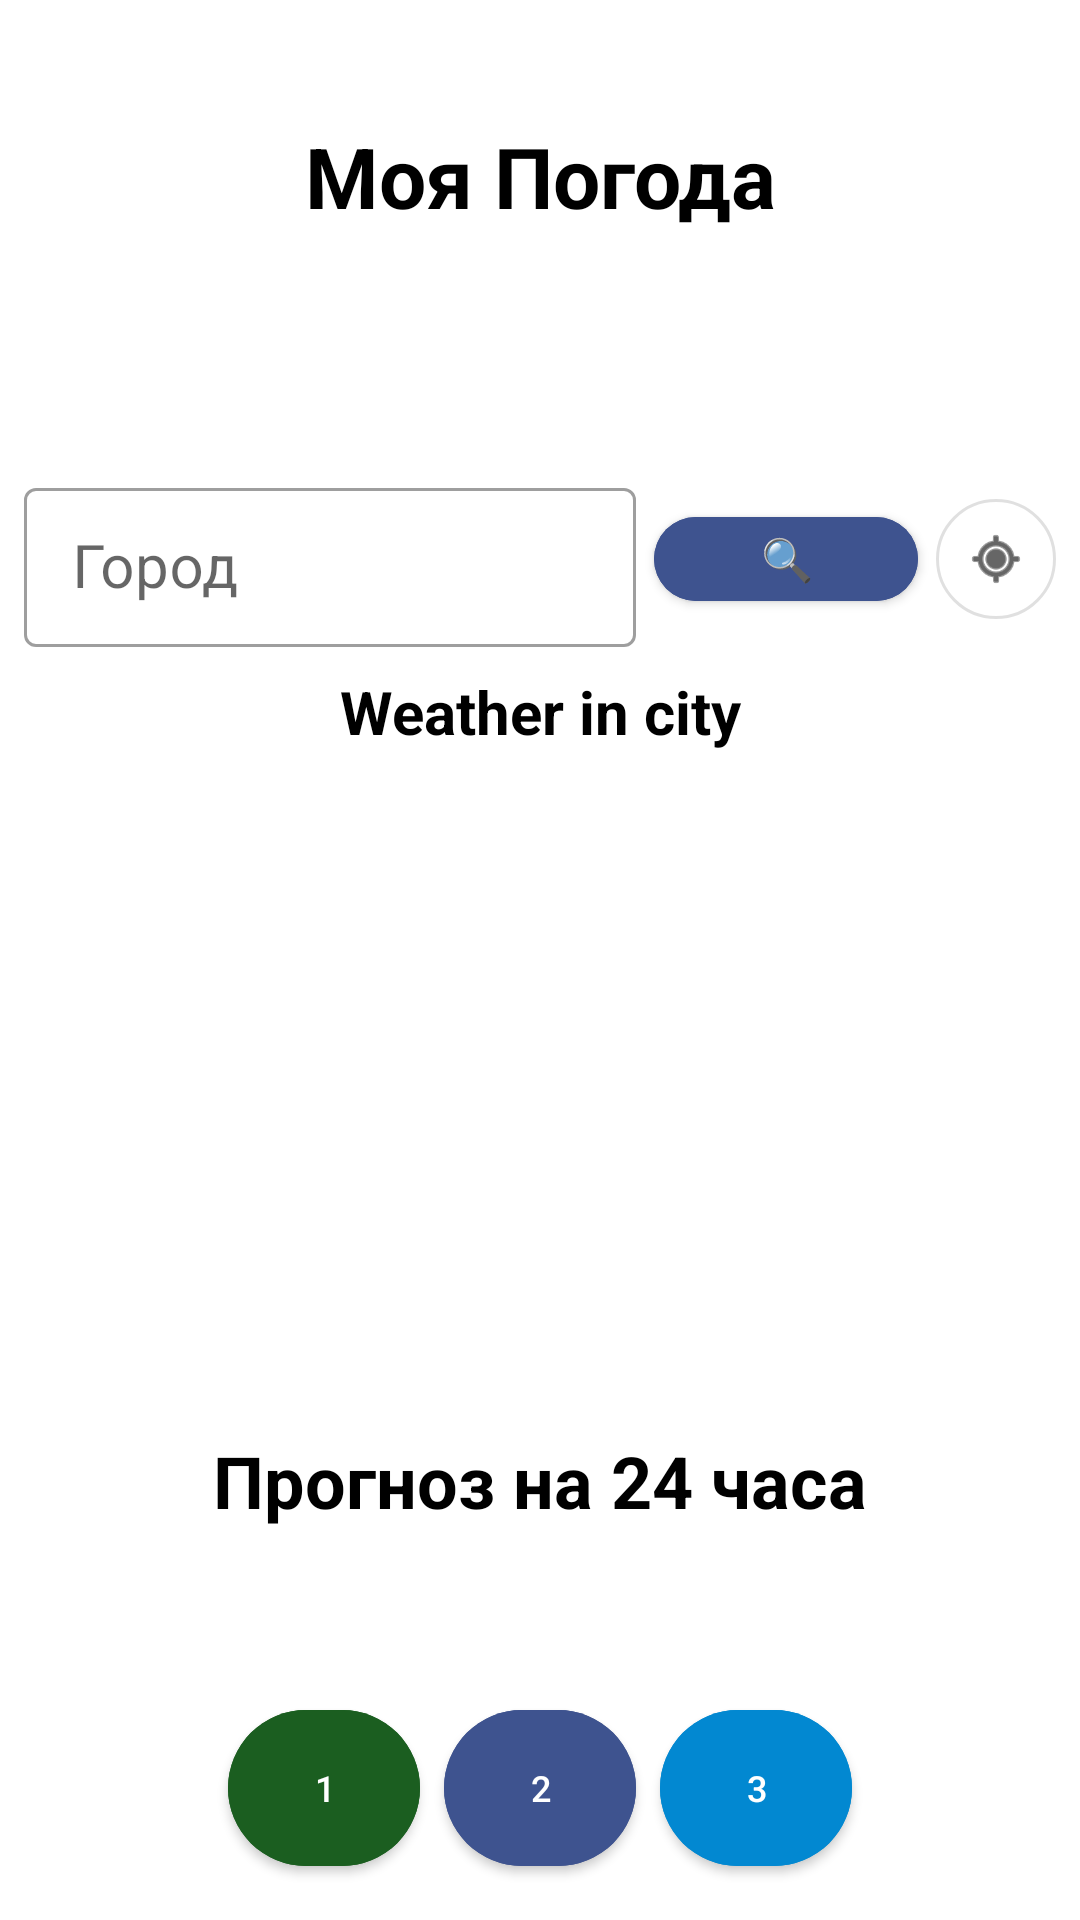

Here is an Android app screen rendered from its layout file. Give the layout XML and the strings, colors and styles it references.
<!-- AndroidManifest.xml: application theme Theme.My_Weather -->
<!-- res/layout/fragment_now.xml -->
<?xml version="1.0" encoding="utf-8"?>
<androidx.constraintlayout.widget.ConstraintLayout
    xmlns:android="http://schemas.android.com/apk/res/android"
    xmlns:app="http://schemas.android.com/apk/res-auto"
    xmlns:tools="http://schemas.android.com/tools"
    android:id="@+id/background"
    android:layout_width="match_parent"
    android:layout_height="match_parent">

    
    <TextView
        android:id="@+id/tv_title"
        android:layout_width="0dp"
        android:layout_height="wrap_content"
        android:layout_marginTop="40dp"
        android:fontFamily="sans-serif"
        android:text="@string/my_weather"
        android:textAlignment="center"
        android:textColor="@color/black"
        android:textSize="28sp"
        android:textStyle="bold"
        app:layout_constraintTop_toTopOf="parent"
        app:layout_constraintStart_toStartOf="parent"
        app:layout_constraintEnd_toEndOf="parent" />

    
    <LinearLayout
        android:id="@+id/top_panel"
        android:layout_width="0dp"
        android:layout_height="wrap_content"
        android:layout_marginTop="80dp"
        android:layout_marginHorizontal="8dp"
        android:orientation="horizontal"
        android:gravity="center_vertical"
        app:layout_constraintTop_toBottomOf="@id/tv_title"
        app:layout_constraintStart_toStartOf="parent"
        app:layout_constraintEnd_toEndOf="parent">

        <com.google.android.material.textfield.TextInputLayout
            android:id="@+id/user_field_layout"
            style="@style/Widget.MaterialComponents.TextInputLayout.OutlinedBox.Dense"
            android:layout_width="0dp"
            android:layout_height="wrap_content"
            android:layout_weight="1"
            android:hint="Город"
            app:hintTextColor="@color/black">

            <com.google.android.material.textfield.TextInputEditText
                android:id="@+id/user_field"
                android:layout_width="match_parent"
                android:layout_height="wrap_content"
                android:inputType="text"
                android:textAlignment="center"
                android:textColor="@color/black"
                android:textSize="20sp"
                tools:ignore="TouchTargetSizeCheck" />
        </com.google.android.material.textfield.TextInputLayout>

        <com.google.android.material.button.MaterialButton
            android:id="@+id/main_btn"
            android:layout_width="wrap_content"
            android:layout_height="40dp"
            android:layout_marginStart="6dp"
            android:backgroundTint="#3E538F"
            android:text="🔍"
            android:textColor="@android:color/white"
            android:textSize="14sp"
            app:cornerRadius="20dp" />

        <com.google.android.material.button.MaterialButton
            android:id="@+id/geo_btn"
            style="@style/Widget.MaterialComponents.Button.OutlinedButton"
            android:layout_width="40dp"
            android:layout_height="40dp"
            android:layout_marginStart="6dp"
            android:insetBottom="0dp"
            android:insetTop="0dp"
            app:cornerRadius="20dp"
            app:icon="@android:drawable/ic_menu_mylocation"
            app:iconGravity="textStart"
            app:iconPadding="0dp"
            app:iconSize="20dp"
            app:iconTint="@color/black" />
    </LinearLayout>

    
    <TextView
        android:id="@+id/tv_city"
        android:layout_width="0dp"
        android:layout_height="wrap_content"
        android:layout_marginTop="8dp"
        android:fontFamily="sans-serif"
        android:text="Weather in city"
        android:textAlignment="center"
        android:textColor="@color/black"
        android:textSize="20sp"
        android:textStyle="bold"
        app:layout_constraintEnd_toEndOf="parent"
        app:layout_constraintStart_toStartOf="parent"
        app:layout_constraintTop_toBottomOf="@id/top_panel" />

    <TextView
        android:id="@+id/tv_temp"
        android:layout_width="0dp"
        android:layout_height="wrap_content"
        android:layout_marginTop="2dp"
        android:textAlignment="center"
        android:textColor="@color/black"
        android:textSize="40sp"
        android:textStyle="bold"
        app:layout_constraintTop_toBottomOf="@id/tv_city"
        app:layout_constraintStart_toStartOf="parent"
        app:layout_constraintEnd_toEndOf="parent" />

    
    <TextView
        android:id="@+id/tv_feels"
        android:layout_width="0dp"
        android:layout_height="wrap_content"
        android:background="#80FFFFFF"
        android:padding="6dp"
        android:textAlignment="center"
        android:textColor="@color/black"
        android:textSize="20sp"
        android:textStyle="bold"
        app:layout_constraintEnd_toEndOf="parent"
        app:layout_constraintStart_toStartOf="parent"
        app:layout_constraintTop_toBottomOf="@id/tv_temp" />

    
    <TextView
        android:id="@+id/tv_desc"
        android:layout_width="0dp"
        android:layout_height="wrap_content"
        android:layout_marginLeft="4dp"
        android:layout_marginTop="4dp"
        android:layout_marginRight="4dp"
        android:background="#B0FFFFFF"
        android:padding="6dp"
        android:textAlignment="center"
        android:textColor="@color/black"
        android:textSize="18sp"
        android:textStyle="bold"
        app:layout_constraintEnd_toEndOf="parent"
        app:layout_constraintHorizontal_bias="0.0"
        app:layout_constraintStart_toStartOf="parent"
        app:layout_constraintTop_toBottomOf="@id/tv_feels" />

    <TextView
        android:id="@+id/tv_comfort"
        android:layout_width="0dp"
        android:layout_height="wrap_content"
        android:layout_marginHorizontal="8dp"
        android:layout_marginTop="4dp"
        android:background="#80FFFFFF"
        android:padding="8dp"
        android:textAlignment="center"
        android:textColor="@color/black"
        android:textSize="18sp"
        android:textStyle="bold"
        app:layout_constraintEnd_toEndOf="parent"
        app:layout_constraintStart_toStartOf="parent"
        app:layout_constraintTop_toBottomOf="@id/tv_desc" />

    
    <LinearLayout
        android:id="@+id/details_row"
        android:layout_width="0dp"
        android:layout_height="wrap_content"
        android:layout_marginTop="6dp"
        android:layout_marginHorizontal="8dp"
        android:background="#80FFFFFF"
        android:gravity="center"
        android:orientation="horizontal"
        android:padding="6dp"
        app:layout_constraintTop_toBottomOf="@id/tv_comfort"
        app:layout_constraintStart_toStartOf="parent"
        app:layout_constraintEnd_toEndOf="parent">

        <TextView
            android:id="@+id/tv_wind"
            android:layout_width="0dp"
            android:layout_height="wrap_content"
            android:layout_weight="1"
            android:textAlignment="center"
            android:textColor="@color/black"
            android:textSize="16sp"
            android:textStyle="bold" />

        <TextView
            android:id="@+id/tv_pressure"
            android:layout_width="0dp"
            android:layout_height="wrap_content"
            android:layout_weight="1"
            android:textAlignment="center"
            android:textColor="@color/black"
            android:textSize="14sp"
            android:textStyle="bold" />

        <TextView
            android:id="@+id/tv_humidity"
            android:layout_width="0dp"
            android:layout_height="wrap_content"
            android:layout_weight="1"
            android:textAlignment="center"
            android:textColor="@color/black"
            android:textSize="14sp"
            android:textStyle="bold" />
    </LinearLayout>

    
    <TextView
        android:id="@+id/tv_hourly_label"
        android:layout_width="0dp"
        android:layout_height="wrap_content"
        android:layout_marginTop="8dp"
        android:text="@string/forecast_24h"
        android:textAlignment="center"
        android:textColor="@color/black"
        android:textSize="24sp"
        android:textStyle="bold"
        app:layout_constraintEnd_toEndOf="parent"
        app:layout_constraintStart_toStartOf="parent"
        app:layout_constraintTop_toBottomOf="@id/details_row" />

    
    <androidx.recyclerview.widget.RecyclerView
        android:id="@+id/rv_hourly"
        android:layout_width="0dp"
        android:layout_height="118dp"
        android:layout_marginHorizontal="8dp"
        android:layout_marginTop="8dp"
        android:orientation="horizontal"
        app:layout_constraintEnd_toEndOf="parent"
        app:layout_constraintHorizontal_bias="0.0"
        app:layout_constraintStart_toStartOf="parent"
        app:layout_constraintTop_toBottomOf="@id/tv_hourly_label" />

    <LinearLayout
        android:id="@+id/bg_buttons"
        android:layout_width="0dp"
        android:layout_height="wrap_content"
        android:layout_marginBottom="8dp"
        android:layout_marginHorizontal="8dp"
        android:gravity="center"
        android:orientation="horizontal"
        app:layout_constraintBottom_toBottomOf="parent"
        app:layout_constraintStart_toStartOf="parent"
        app:layout_constraintEnd_toEndOf="parent">

        <com.google.android.material.button.MaterialButton
            android:id="@+id/btn1"
            android:layout_width="64dp"
            android:layout_height="64dp"
            android:layout_margin="4dp"
            android:backgroundTint="#1B5E20"
            android:text="1"
            android:textColor="@android:color/white"
            android:textSize="12sp"
            app:cornerRadius="32dp" />

        <com.google.android.material.button.MaterialButton
            android:id="@+id/btn2"
            android:layout_width="64dp"
            android:layout_height="64dp"
            android:layout_margin="4dp"
            android:backgroundTint="#3E538F"
            android:text="2"
            android:textColor="@android:color/white"
            android:textSize="12sp"
            app:cornerRadius="32dp" />

        <com.google.android.material.button.MaterialButton
            android:id="@+id/btn3"
            android:layout_width="64dp"
            android:layout_height="64dp"
            android:layout_margin="4dp"
            android:backgroundTint="#0288D1"
            android:text="3"
            android:textColor="@android:color/white"
            android:textSize="12sp"
            app:cornerRadius="32dp" />
    </LinearLayout>

</androidx.constraintlayout.widget.ConstraintLayout>
<!-- resources referenced by this layout -->
<resources>
  <color name="black">#000000</color>
  <string name="forecast_24h">Прогноз на 24 часа</string>
  <string name="my_weather">Моя Погода</string>
  <style name="Theme.My_Weather" parent="Theme.MaterialComponents.DayNight.DarkActionBar">
          
          <item name="colorPrimary">@color/green</item>
          <item name="colorPrimaryVariant">@color/green_dark</item>
          <item name="colorOnPrimary">@color/white</item>
          
          <item name="colorSecondary">@color/blue</item>
          <item name="colorSecondaryVariant">@color/blue_dark</item>
          <item name="colorOnSecondary">@color/black</item>
          
          <item name="android:statusBarColor" tools:targetApi="l">?attr/colorPrimaryVariant</item>
          
          <item name="textInputStyle">@style/Widget.MaterialComponents.TextInputLayout.OutlinedBox</item>
      </style>
  <color name="green">#1B5E20</color>
  <color name="green_dark">#003300</color>
  <color name="white">#FFFFFF</color>
  <color name="blue">#0288D1</color>
  <color name="blue_dark">#005B9F</color>
</resources>
